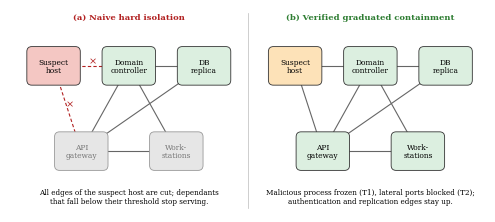

This chart was generated by the following Python code: (Note: this script raises an exception after producing the figure.)
import matplotlib; matplotlib.use('Agg')
import matplotlib.pyplot as plt
from matplotlib.patches import FancyBboxPatch
plt.rcParams.update({'font.family':'serif','font.serif':['DejaVu Serif']})
FS=5.4
fig,ax=plt.subplots(figsize=(4.8,2.05)); ax.set_xlim(0,24); ax.set_ylim(0,10); ax.axis('off')
nodes={'S':(2.2,7.2,'Suspect\nhost'),'DC':(6.0,7.2,'Domain\ncontroller'),'DB':(9.8,7.2,'DB\nreplica'),
       'GW':(3.6,3.0,'API\ngateway'),'WS':(8.4,3.0,'Work-\nstations')}
edges=[('S','DC'),('DC','DB'),('S','GW'),('DC','GW'),('DB','GW'),('GW','WS'),('DC','WS')]
for k,off in enumerate((0,12.2)):
    naive=k==0
    for a,b in edges:
        (xa,ya,_),(xb,yb,_)=nodes[a],nodes[b]
        cut=naive and 'S' in (a,b)
        ax.plot([xa+off,xb+off],[ya,yb],color='#b22222' if cut else '#666',lw=0.8,ls=(0,(3,2)) if cut else '-',zorder=0)
        if cut: ax.text((xa+xb)/2+off+0.1,(ya+yb)/2+0.25,'×',color='#b22222',fontsize=7,ha='center',va='center')
    for n,(x,y,t) in nodes.items():
        if n=='S': fc,ec='#f4c7c3' if naive else '#fde2b8','#333'
        elif naive and n in ('GW','WS'): fc,ec='#e6e6e6','#999'
        else: fc,ec='#dcefe0','#333'
        ax.add_patch(FancyBboxPatch((x+off-1.35,y-0.95),2.7,1.9,boxstyle='round,pad=0,rounding_size=0.25',fc=fc,ec=ec,lw=0.6))
        ax.text(x+off,y,t,ha='center',va='center',fontsize=FS,color='#777' if (naive and n in ('GW','WS')) else 'k',linespacing=1.1)
ax.text(6.0,9.5,'(a) Naive hard isolation',ha='center',fontsize=FS+0.6,weight='bold',color='#b22222')
ax.text(6.0,0.75,'All edges of the suspect host are cut; dependants\nthat fall below their threshold stop serving.',ha='center',fontsize=FS-0.2,va='center')
ax.text(18.2,9.5,'(b) Verified graduated containment',ha='center',fontsize=FS+0.6,weight='bold',color='#2e7d32')
ax.text(18.2,0.75,'Malicious process frozen (T1), lateral ports blocked (T2);\nauthentication and replication edges stay up.',ha='center',fontsize=FS-0.2,va='center')
ax.plot([12.0,12.0],[0.2,9.8],color='#bbb',lw=0.5)
fig.subplots_adjust(0.005,0.005,0.995,0.995); fig.savefig('fig/fig1_containment.png',dpi=400); print('ok')
